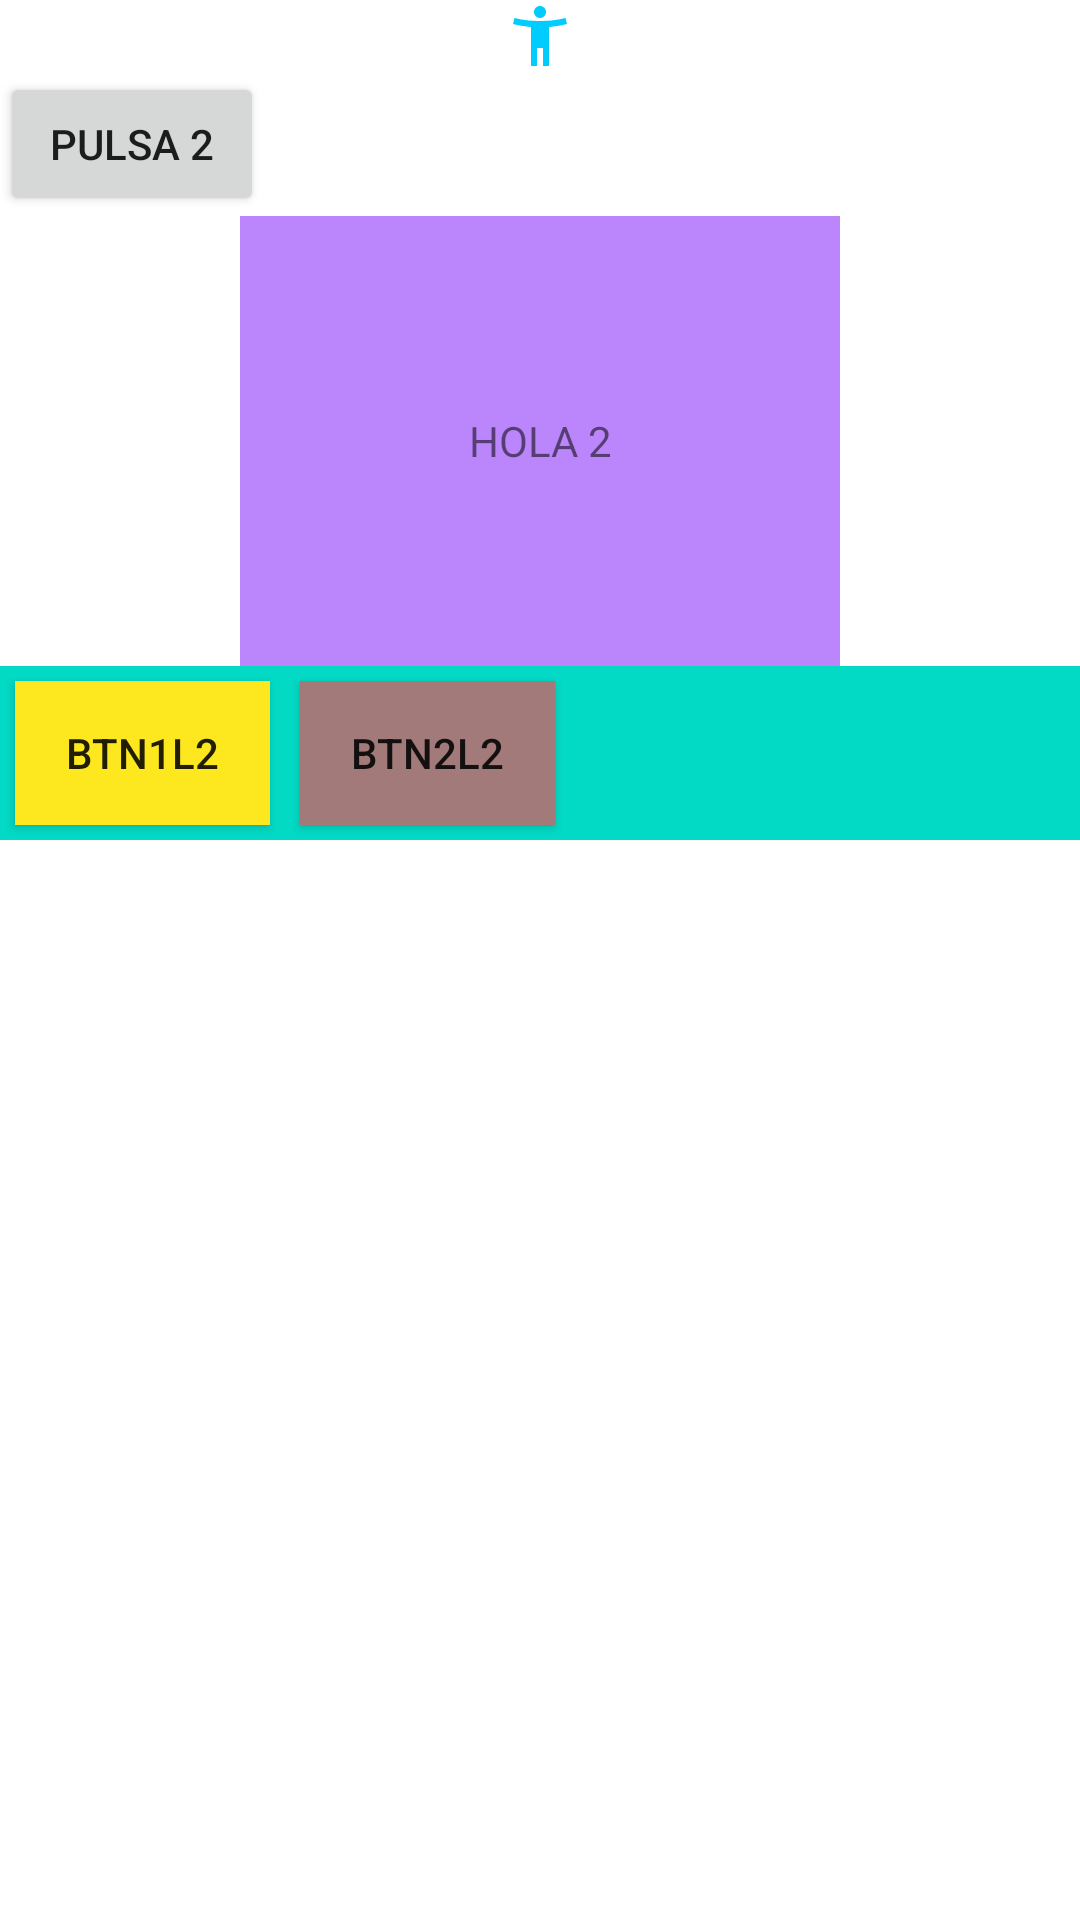

Android layout source for this screen:
<!-- AndroidManifest.xml: application theme Theme.Lienzos -->
<!-- res/layout/activity_2.xml -->
<?xml version="1.0" encoding="utf-8"?>
<LinearLayout xmlns:android="http://schemas.android.com/apk/res/android"
    xmlns:app="http://schemas.android.com/apk/res-auto"
    xmlns:tools="http://schemas.android.com/tools"
    android:layout_width="match_parent"
    android:layout_height="match_parent"
    android:orientation="vertical"
    tools:context=".Activity2">

    <ImageView
        android:layout_width="wrap_content"
        android:layout_height="wrap_content"
        android:layout_gravity="center"
        android:src="@drawable/persona"/>

    <Button
        android:id="@+id/btn1"
        android:layout_width="wrap_content"
        android:layout_height="wrap_content"
        android:text="Pulsa 2"/>

    <TextView
        android:layout_width="200dp"
        android:layout_height="150dp"
        android:text="HOLA 2"
        android:background="@color/purple_200"
        android:layout_gravity="center"
        android:gravity="center"
        />


    <LinearLayout
        android:layout_width="match_parent"
        android:layout_height="wrap_content"
        android:orientation="horizontal"
        android:background="@color/teal_200"
        android:weightSum="4">

        <Button
            android:layout_width="0dp"
            android:layout_height="wrap_content"
            android:layout_weight="1"
            android:text="btn1l2"
            android:background="#FDE71F"
            android:layout_margin="5dp">

    </Button>
        <Button
            android:layout_width="0dp"
            android:layout_height="wrap_content"
            android:layout_weight="1"
            android:text="btn2l2"
            android:background="#A37A7A"
            android:layout_margin="5dp">
        </Button>

    </LinearLayout>

</LinearLayout>
<!-- resources referenced by this layout -->
<resources>
  <color name="purple_200">#FFBB86FC</color>
  <color name="teal_200">#FF03DAC5</color>
  <!-- drawable persona (drawable) -->
  <vector android:height="24dp" android:tint="#00CCFE"
      android:viewportHeight="24" android:viewportWidth="24"
      android:width="24dp" xmlns:android="http://schemas.android.com/apk/res/android">
      <path android:fillColor="@android:color/white" android:pathData="M20.5,6c-2.61,0.7 -5.67,1 -8.5,1s-5.89,-0.3 -8.5,-1L3,8c1.86,0.5 4,0.83 6,1v13h2v-6h2v6h2V9c2,-0.17 4.14,-0.5 6,-1l-0.5,-2zM12,6c1.1,0 2,-0.9 2,-2s-0.9,-2 -2,-2 -2,0.9 -2,2 0.9,2 2,2z"/>
  </vector>
  <style name="Theme.Lienzos" parent="Theme.MaterialComponents.DayNight.DarkActionBar">
          
          <item name="colorPrimary">@color/purple_500</item>
          <item name="colorPrimaryVariant">@color/purple_700</item>
          <item name="colorOnPrimary">@color/white</item>
          
          <item name="colorSecondary">@color/teal_200</item>
          <item name="colorSecondaryVariant">@color/teal_700</item>
          <item name="colorOnSecondary">@color/black</item>
          
          <item name="android:statusBarColor" tools:targetApi="l">?attr/colorPrimaryVariant</item>
          
      </style>
  <color name="purple_500">#FF6200EE</color>
  <color name="purple_700">#FF3700B3</color>
  <color name="white">#FFFFFFFF</color>
  <color name="teal_700">#FF018786</color>
  <color name="black">#FF000000</color>
</resources>
